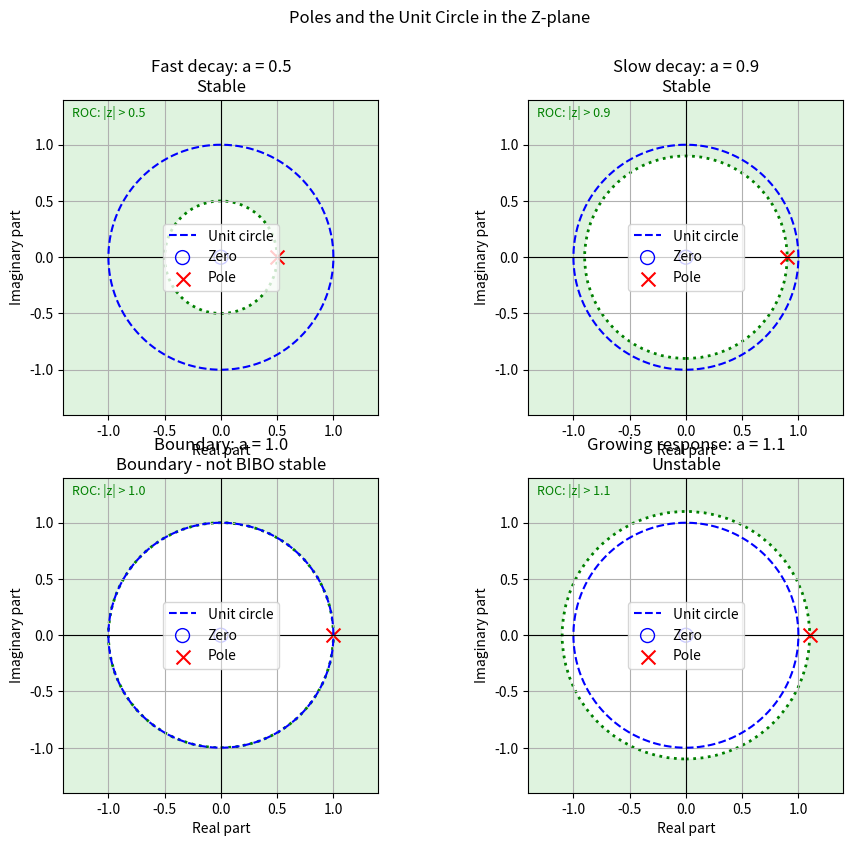
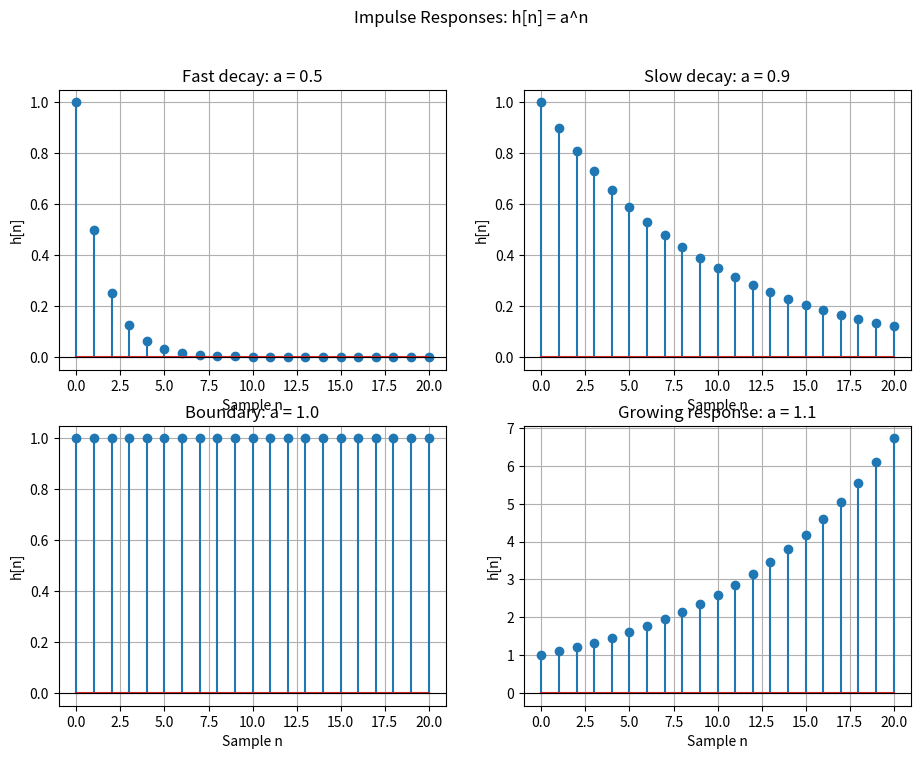
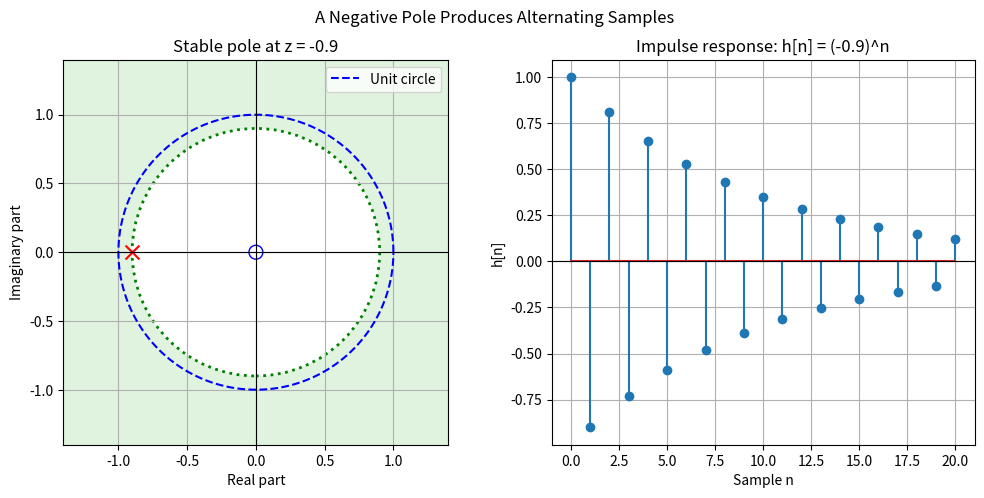
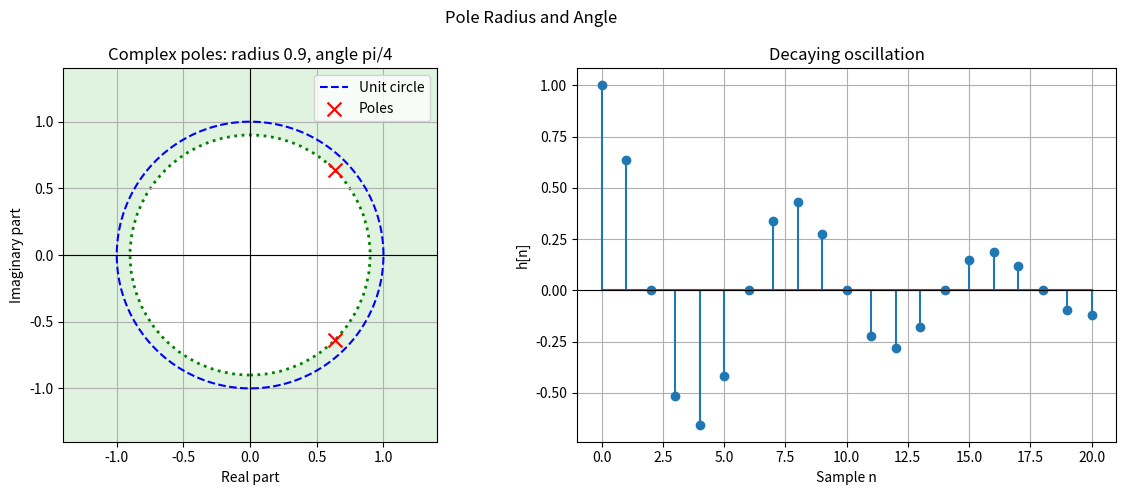

Reproduce these figures in Python, in order.
import numpy as np
import matplotlib.pyplot as plt
from matplotlib.patches import Circle

def analyze_causal_system(feedback_coefficient):
    pole = feedback_coefficient
    zero = 0
    roc_radius = abs(pole)

    if roc_radius < 1:
        stability = "Stable"
    elif roc_radius == 1:
        stability = "Boundary - not BIBO stable"
    else:
        stability = "Unstable"

    return pole, zero, roc_radius, stability


systems = {
    "Fast decay": 0.5,
    "Slow decay": 0.9,
    "Boundary": 1.0,
    "Growing response": 1.1
}


for system_name, feedback_coefficient in systems.items():
    pole, zero, roc_radius, stability = analyze_causal_system(feedback_coefficient)

    print()
    print("System:", system_name)
    print("Feedback coefficient:", feedback_coefficient)
    print("Pole:", pole)
    print("Zero:", zero)
    print("Causal ROC: |z| >", roc_radius)
    print("Stability:", stability)

angles = np.linspace(0, 2 * np.pi, 500)

unit_circle_x = np.cos(angles)
unit_circle_y = np.sin(angles)

figure, axes = plt.subplots(2, 2, figsize=(11, 9))
axes = axes.flatten()

for axis, (system_name, feedback_coefficient) in zip(axes, systems.items()):
    pole, zero, roc_radius, stability = analyze_causal_system(feedback_coefficient)

    axis.set_facecolor("#dff3df")

    non_roc_area = Circle(
        (0, 0),
        roc_radius,
        facecolor="white",
        edgecolor="green",
        linestyle=":",
        linewidth=2,
        zorder=0
    )

    axis.add_patch(non_roc_area)

    axis.text(
        -1.32,
        1.25,
        f"ROC: |z| > {roc_radius}",
        color="green",
        fontsize=9
    )

    axis.plot(unit_circle_x, unit_circle_y, "b--", label="Unit circle")
    axis.scatter(zero, 0, facecolors="none", edgecolors="blue", s=100, label="Zero")
    axis.scatter(pole, 0, color="red", marker="x", s=100, label="Pole")

    axis.axhline(0, color="black", linewidth=0.8)
    axis.axvline(0, color="black", linewidth=0.8)

    axis.set_xlim(-1.4, 1.4)
    axis.set_ylim(-1.4, 1.4)
    axis.set_aspect("equal")
    axis.set_xlabel("Real part")
    axis.set_ylabel("Imaginary part")
    axis.set_title(f"{system_name}: a = {feedback_coefficient}\n{stability}")
    axis.grid(True)
    axis.legend()

figure.suptitle("Poles and the Unit Circle in the Z-plane")
sample_indices = np.arange(0, 21)

response_figure, response_axes = plt.subplots(2, 2, figsize=(11, 8))
response_axes = response_axes.flatten()

for axis, (system_name, feedback_coefficient) in zip(response_axes, systems.items()):
    impulse_response = feedback_coefficient ** sample_indices

    axis.stem(sample_indices, impulse_response)
    axis.axhline(0, color="black", linewidth=0.8)
    axis.set_xlabel("Sample n")
    axis.set_ylabel("h[n]")
    axis.set_title(f"{system_name}: a = {feedback_coefficient}")
    axis.grid(True)

response_figure.suptitle("Impulse Responses: h[n] = a^n")
negative_coefficient = -0.9
negative_response = negative_coefficient ** sample_indices

negative_figure, negative_axes = plt.subplots(1, 2, figsize=(12, 5))

negative_axes[0].set_facecolor("#dff3df")

non_roc_area = Circle(
    (0, 0),
    abs(negative_coefficient),
    facecolor="white",
    edgecolor="green",
    linestyle=":",
    linewidth=2,
    zorder=0
)

negative_axes[0].add_patch(non_roc_area)
negative_axes[0].plot(unit_circle_x, unit_circle_y, "b--", label="Unit circle")
negative_axes[0].scatter(0, 0, facecolors="none", edgecolors="blue", s=100)
negative_axes[0].scatter(negative_coefficient, 0, color="red", marker="x", s=100)
negative_axes[0].axhline(0, color="black", linewidth=0.8)
negative_axes[0].axvline(0, color="black", linewidth=0.8)
negative_axes[0].set_xlim(-1.4, 1.4)
negative_axes[0].set_ylim(-1.4, 1.4)
negative_axes[0].set_aspect("equal")
negative_axes[0].set_xlabel("Real part")
negative_axes[0].set_ylabel("Imaginary part")
negative_axes[0].set_title("Stable pole at z = -0.9")
negative_axes[0].grid(True)
negative_axes[0].legend()

negative_axes[1].stem(sample_indices, negative_response)
negative_axes[1].axhline(0, color="black", linewidth=0.8)
negative_axes[1].set_xlabel("Sample n")
negative_axes[1].set_ylabel("h[n]")
negative_axes[1].set_title("Impulse response: h[n] = (-0.9)^n")
negative_axes[1].grid(True)

negative_figure.suptitle("A Negative Pole Produces Alternating Samples")
pole_radius = 0.9
pole_angle = np.pi / 4

upper_pole = pole_radius * np.exp(1j * pole_angle)
lower_pole = np.conjugate(upper_pole)

oscillatory_response = pole_radius ** sample_indices * np.cos(
    pole_angle * sample_indices
)

complex_figure, complex_axes = plt.subplots(1, 2, figsize=(12, 5))

complex_axes[0].set_facecolor("#dff3df")

non_roc_area = Circle(
    (0, 0),
    pole_radius,
    facecolor="white",
    edgecolor="green",
    linestyle=":",
    linewidth=2,
    zorder=0
)

complex_axes[0].add_patch(non_roc_area)
complex_axes[0].plot(unit_circle_x, unit_circle_y, "b--", label="Unit circle")

complex_axes[0].scatter(
    [upper_pole.real, lower_pole.real],
    [upper_pole.imag, lower_pole.imag],
    color="red",
    marker="x",
    s=100,
    label="Poles"
)

complex_axes[0].axhline(0, color="black", linewidth=0.8)
complex_axes[0].axvline(0, color="black", linewidth=0.8)
complex_axes[0].set_xlim(-1.4, 1.4)
complex_axes[0].set_ylim(-1.4, 1.4)
complex_axes[0].set_aspect("equal")
complex_axes[0].set_xlabel("Real part")
complex_axes[0].set_ylabel("Imaginary part")
complex_axes[0].set_title("Complex poles: radius 0.9, angle pi/4")
complex_axes[0].grid(True)
complex_axes[0].legend()

complex_axes[1].stem(sample_indices, oscillatory_response)
complex_axes[1].axhline(0, color="black", linewidth=0.8)
complex_axes[1].set_xlabel("Sample n")
complex_axes[1].set_ylabel("h[n]")
complex_axes[1].set_title("Decaying oscillation")
complex_axes[1].grid(True)

complex_figure.suptitle("Pole Radius and Angle")
plt.tight_layout()
plt.show()

print()
print("Upper complex pole:", upper_pole)
print("Lower complex pole:", lower_pole)
print("Pole radius:", abs(upper_pole))
print("Pole angle:", np.angle(upper_pole))
